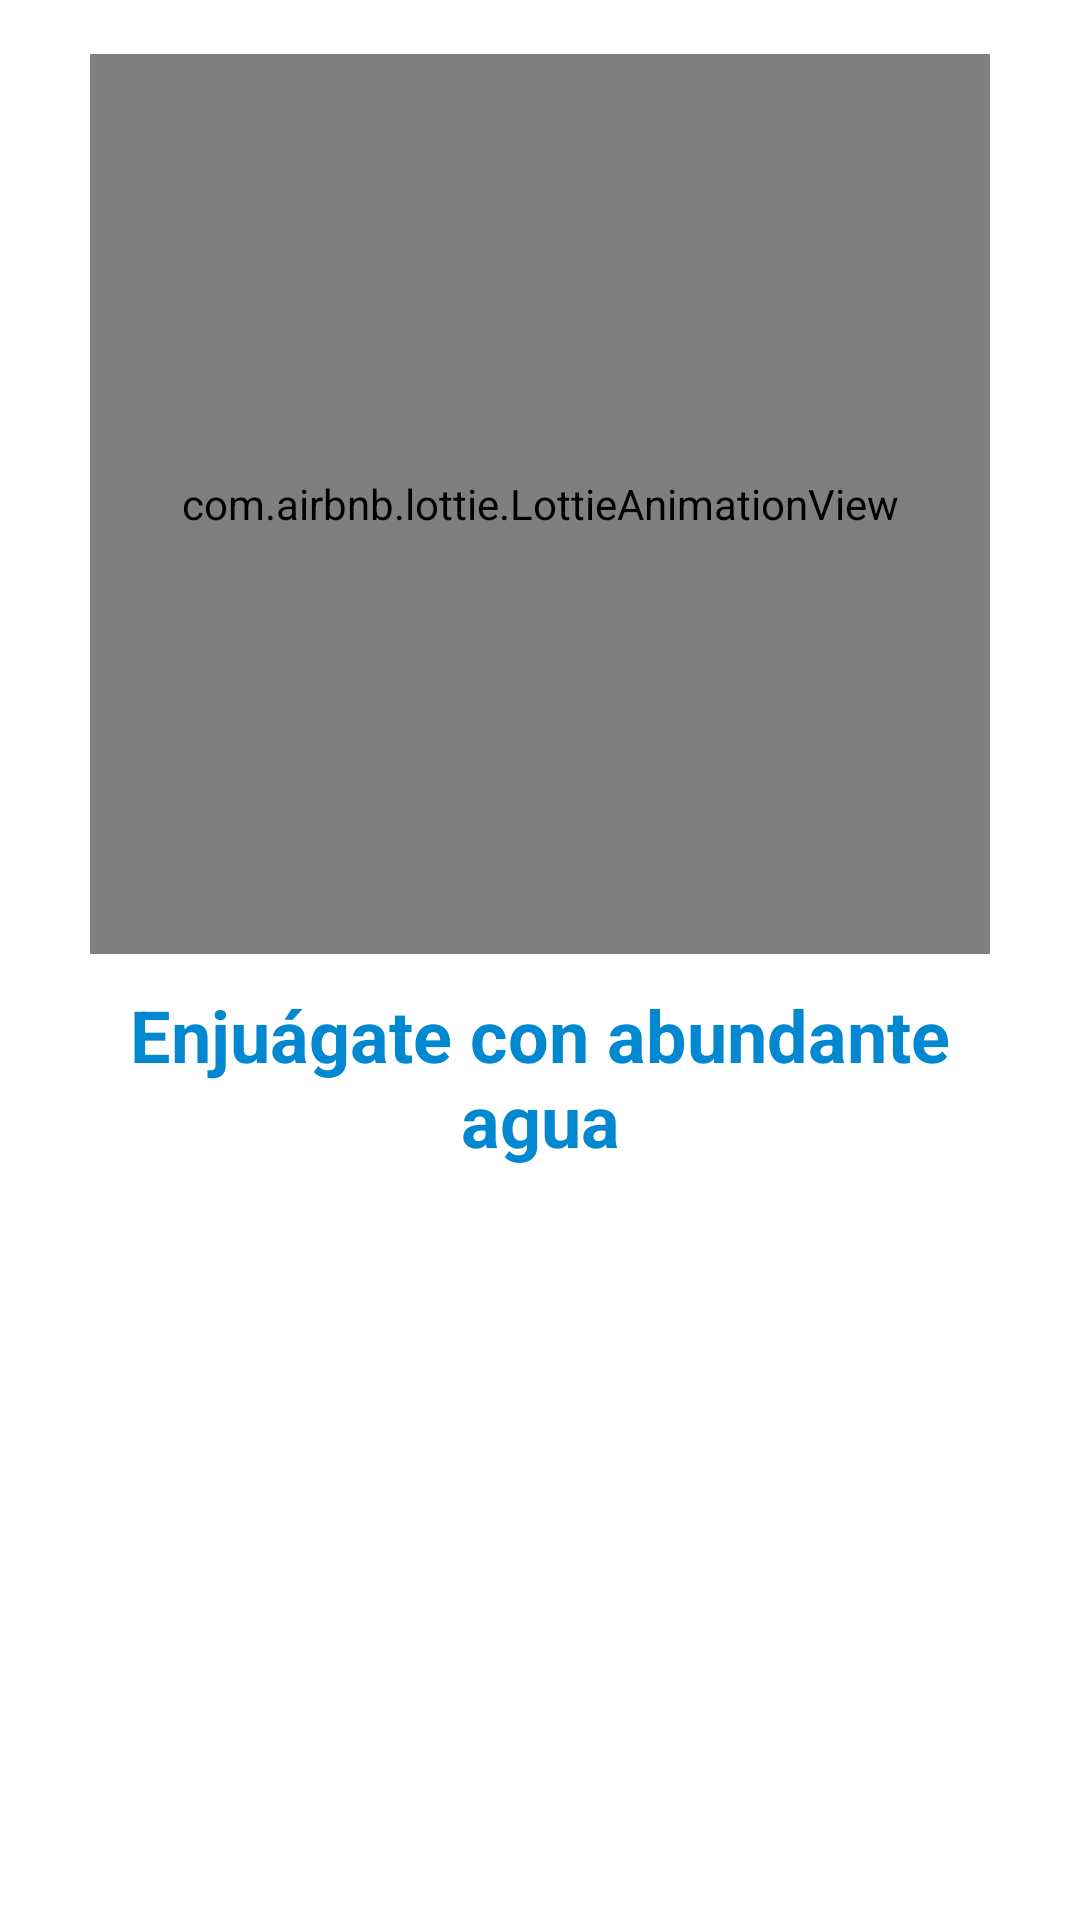

Here is an Android app screen rendered from its layout file. Give the layout XML and the strings, colors and styles it references.
<!-- AndroidManifest.xml: application theme AppTheme -->
<!-- res/layout/fragment_five.xml -->
<?xml version="1.0" encoding="utf-8"?>
<androidx.constraintlayout.widget.ConstraintLayout xmlns:android="http://schemas.android.com/apk/res/android"
    xmlns:app="http://schemas.android.com/apk/res-auto"
    xmlns:tools="http://schemas.android.com/tools"
    android:layout_width="match_parent"
    android:layout_height="match_parent"
    tools:context=".wash_steps.FiveFragment">

    <com.airbnb.lottie.LottieAnimationView
        android:id="@+id/lottie"
        android:layout_width="300dp"
        android:layout_height="0dp"
        android:layout_marginStart="32dp"
        android:layout_marginTop="32dp"
        android:layout_marginEnd="32dp"
        android:layout_marginBottom="16dp"
        android:scaleType="centerInside"
        app:layout_constraintBottom_toTopOf="@+id/divider"
        app:layout_constraintDimensionRatio="1:1"
        app:layout_constraintEnd_toEndOf="parent"
        app:layout_constraintStart_toStartOf="parent"
        app:layout_constraintTop_toTopOf="parent"
        app:lottie_autoPlay="true"
        app:lottie_fileName="todo.json"
        app:lottie_imageAssetsFolder="assets"
        app:lottie_loop="true"
        app:lottie_speed="1"
        tools:ignore="MissingConstraints" />

    <TextView
        android:id="@+id/textView2"
        style="@style/tViewTittle.center"
        android:layout_width="0dp"
        android:layout_height="wrap_content"
        android:layout_marginStart="32dp"
        android:layout_marginTop="8dp"
        android:layout_marginEnd="32dp"
        android:text="@string/step_five"
        app:layout_constraintEnd_toEndOf="parent"
        app:layout_constraintStart_toStartOf="parent"
        app:layout_constraintTop_toBottomOf="@+id/divider" />

    <View
        android:id="@+id/divider"
        android:layout_width="409dp"
        android:layout_height="1dp"
        android:layout_marginStart="1dp"
        android:visibility="invisible"
        android:layout_marginEnd="1dp"
        android:background="?android:attr/listDivider"
        app:layout_constraintBottom_toBottomOf="parent"
        app:layout_constraintEnd_toEndOf="parent"
        app:layout_constraintStart_toStartOf="parent"
        app:layout_constraintTop_toTopOf="parent" />
</androidx.constraintlayout.widget.ConstraintLayout>
<!-- resources referenced by this layout -->
<resources>
  <string name="step_five">Enjuágate con abundante agua</string>
  <style name="tViewTittle.center">
          <item name="android:textAlignment">center</item>
      </style>
  <style name="AppTheme" parent="Theme.MaterialComponents.Light.DarkActionBar">
          
          <item name="colorPrimary">@color/colorPrimary</item>
          <item name="colorPrimaryDark">@color/colorPrimaryDark</item>
          <item name="colorAccent">@color/colorAccent</item>
      </style>
  <color name="colorPrimary">#03A9F4</color>
  <color name="colorPrimaryDark">#0288D1</color>
  <color name="colorAccent">#FA202B</color>
</resources>
